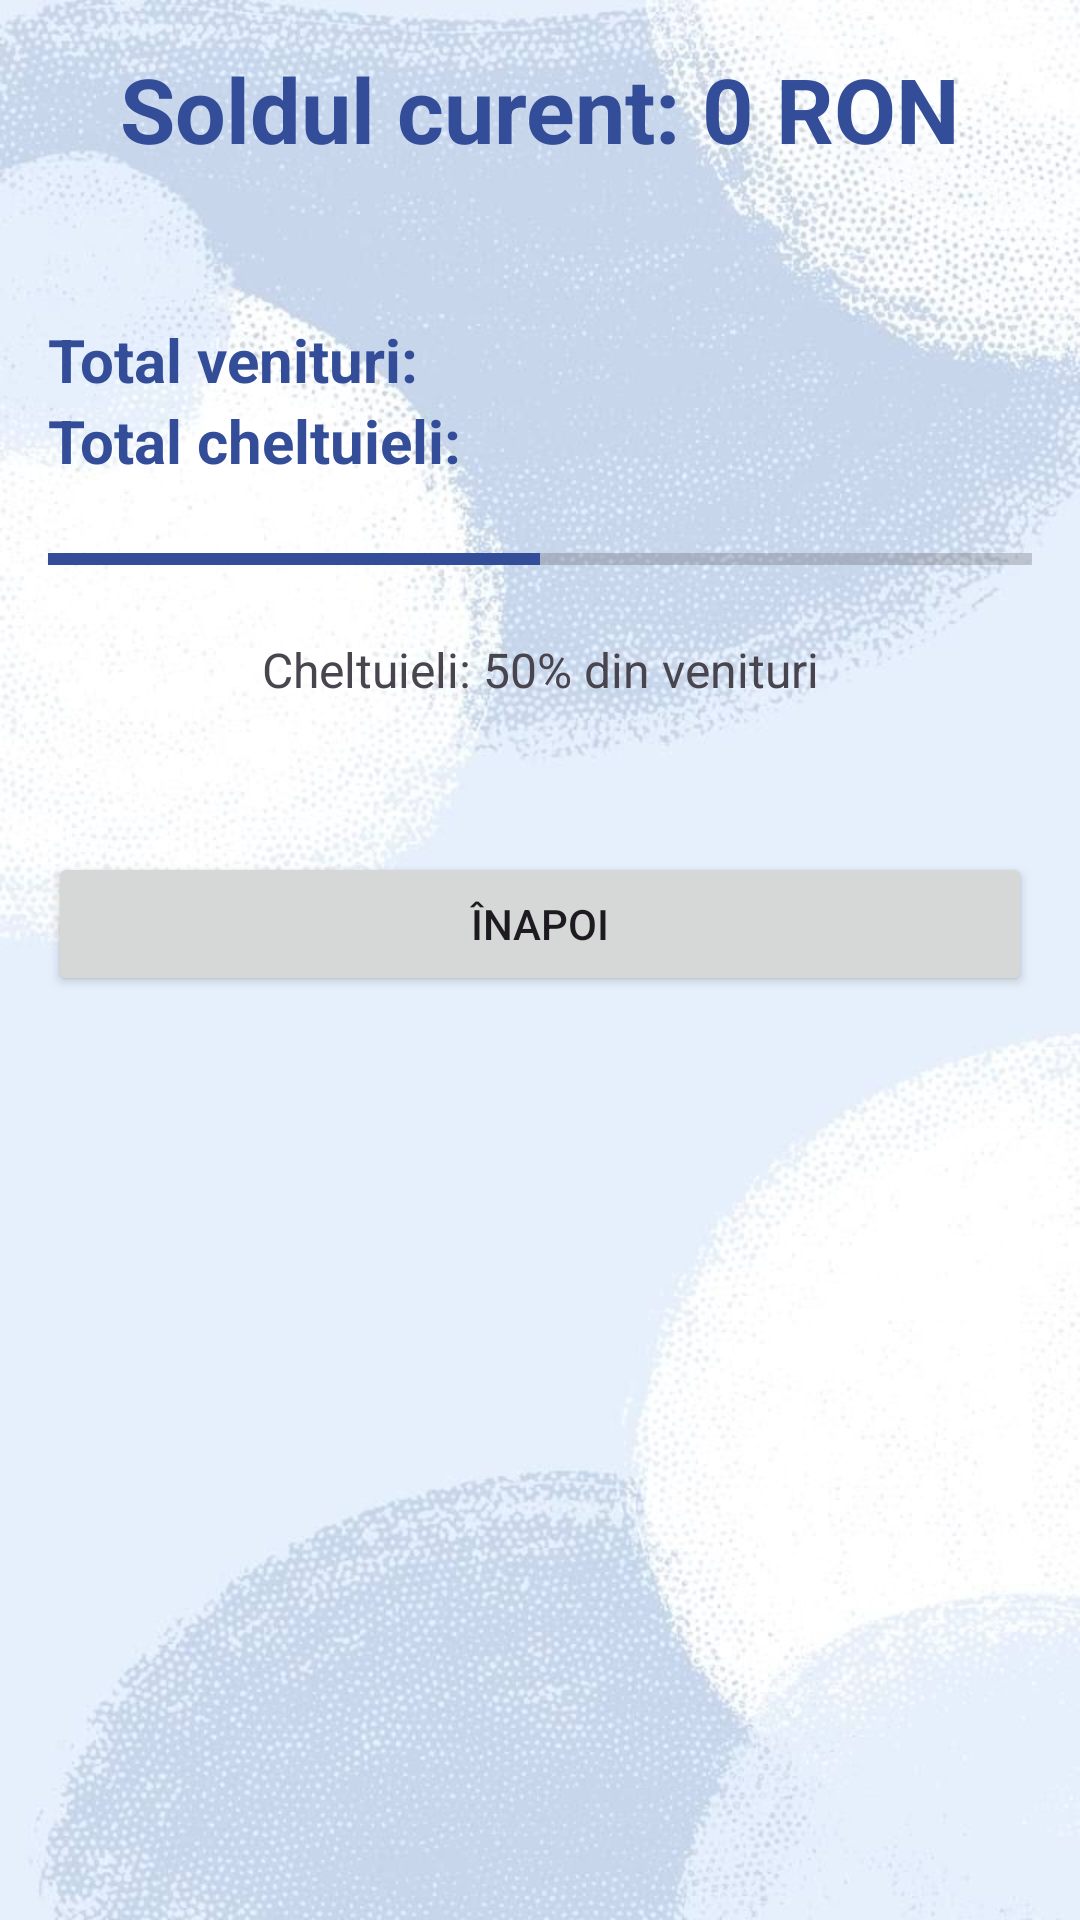

Layout XML and referenced resources for this Android screen:
<!-- AndroidManifest.xml: application theme Theme.Tema2_Android -->
<!-- res/layout/activity_calcul_sold_utilizator.xml -->
<?xml version="1.0" encoding="utf-8"?>
<ScrollView xmlns:android="http://schemas.android.com/apk/res/android"
    xmlns:app="http://schemas.android.com/apk/res-auto"
    xmlns:tools="http://schemas.android.com/tools"
    android:layout_width="match_parent"
    android:layout_height="match_parent"
    android:background="@drawable/bkg_login"
    tools:context=".Activitati.CalculSoldUtilizator">

    <LinearLayout
        android:layout_width="match_parent"
        android:layout_height="wrap_content"
        android:orientation="vertical"
        android:padding="16dp">

        <TextView
            android:id="@+id/tvSold"
            android:layout_width="match_parent"
            android:layout_height="wrap_content"
            android:textSize="30sp"
            android:textStyle="bold"
            android:gravity="center"
            android:textColor="#344d99"
            android:text="Soldul curent: 0 RON" />

        <Space
            android:layout_width="match_parent"
            android:layout_height="50dp" />

        <TextView
            android:id="@+id/tvVenit"
            android:layout_width="match_parent"
            android:layout_height="wrap_content"
            android:textSize="20sp"
            android:textStyle="bold"
            android:textColor="#344d99"
            android:text="Total venituri:" />

        <TextView
            android:id="@+id/tvCheltuiala"
            android:layout_width="match_parent"
            android:layout_height="wrap_content"
            android:textSize="20sp"
            android:textStyle="bold"
            android:textColor="#344d99"
            android:text="Total cheltuieli:"  />

        <ProgressBar
            android:id="@+id/pbProgresCheltuieli"
            style="?android:attr/progressBarStyleHorizontal"
            android:layout_width="match_parent"
            android:layout_height="20dp"
            android:progress="50"
            android:max="100"
            android:progressTint="#344d99"
            android:layout_marginVertical="16dp" />

        <TextView
            android:id="@+id/tvProcentCheltuieli"
            android:layout_width="match_parent"
            android:layout_height="wrap_content"
            android:textSize="16sp"
            android:gravity="center"
            android:text="Cheltuieli: 50% din venituri" />

        <Space
            android:layout_width="match_parent"
            android:layout_height="50dp" />

        <Button
            android:id="@+id/btnInapoiDeLaSold"
            android:layout_width="match_parent"
            android:layout_height="wrap_content"
            android:text="Înapoi" />


    </LinearLayout>
</ScrollView>
<!-- resources referenced by this layout -->
<resources>
  <!-- drawable bkg_login: png bitmap (drawable, 623243 bytes) -->
  <style name="Theme.Tema2_Android" parent="Base.Theme.Tema2_Android" />
  <style name="Base.Theme.Tema2_Android" parent="Theme.Material3.DayNight">
          
          <item name="colorPrimary">@color/blue</item>
  
  
  
      </style>
  <color name="blue">#2a417a</color>
</resources>
